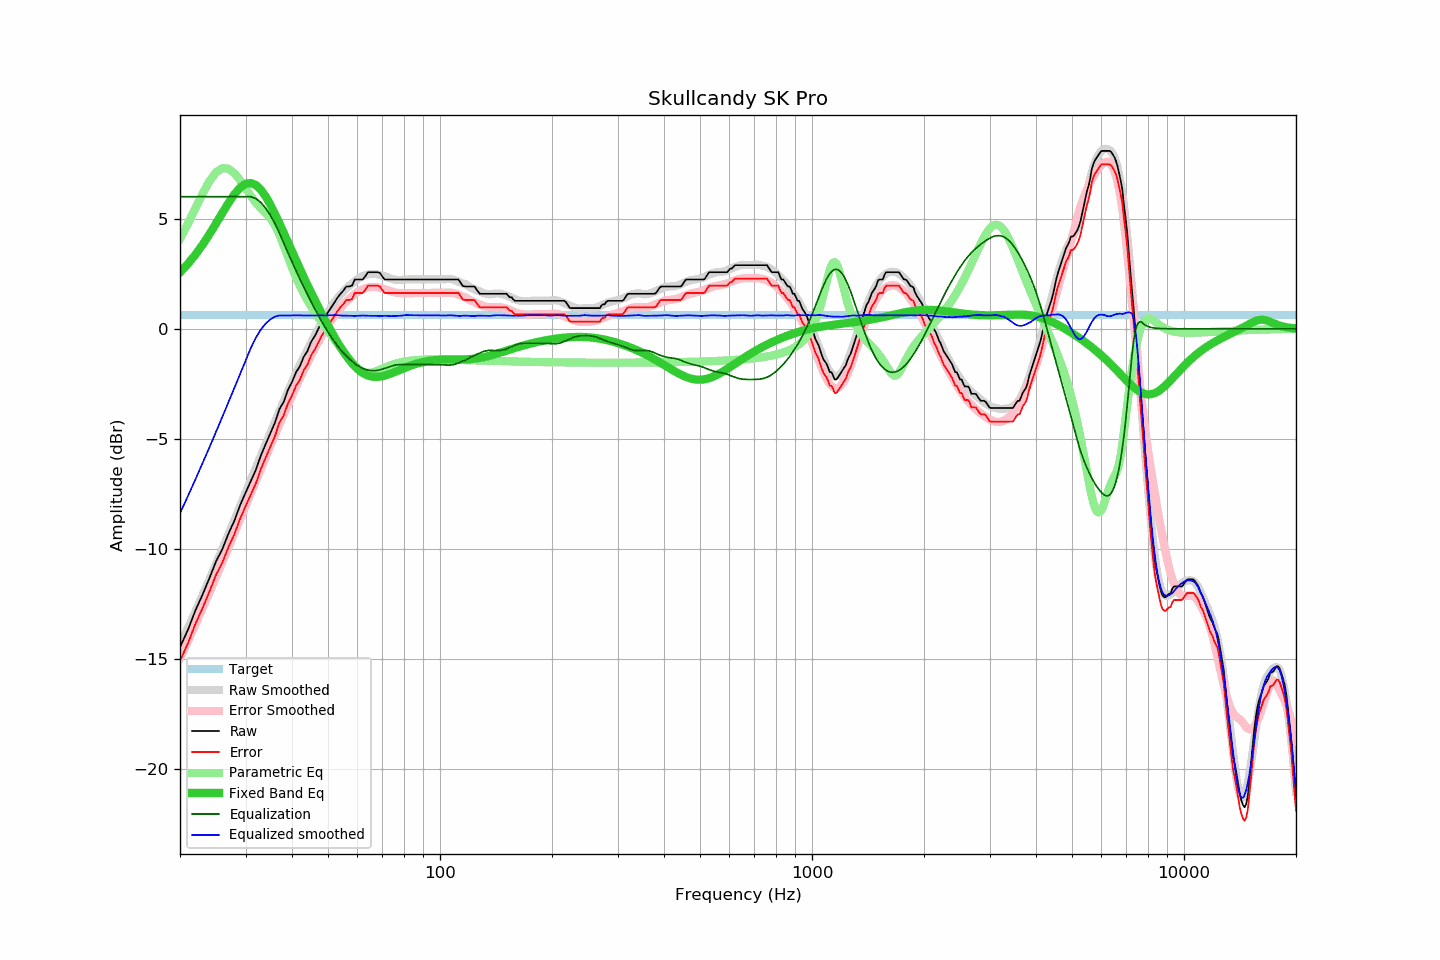

Values plotted in this chart, from the file beside it:
frequency, raw, error, smoothed, error_smoothed, equalization, parametric_eq, equalized_raw, equalized_smoothed, target
20, -14.46, -15.07, -14.38, -14.97, 6.00, 2.57, -8.46, -8.38, 0.61
21, -13.68, -14.29, -13.60, -14.19, 6.00, 2.95, -7.68, -7.60, 0.61
22, -12.79, -13.40, -12.84, -13.43, 6.00, 3.37, -6.79, -6.84, 0.61
23, -12.07, -12.68, -12.10, -12.70, 6.00, 3.82, -6.07, -6.10, 0.61
24, -11.32, -11.93, -11.38, -11.98, 6.00, 4.30, -5.32, -5.38, 0.61
25, -10.56, -11.17, -10.68, -11.28, 6.00, 4.78, -4.56, -4.68, 0.61
26, -10.00, -10.61, -9.99, -10.60, 6.00, 5.27, -4.00, -3.99, 0.61
27, -9.30, -9.91, -9.33, -9.93, 6.00, 5.72, -3.30, -3.33, 0.61
28, -8.72, -9.33, -8.69, -9.29, 6.00, 6.11, -2.72, -2.69, 0.61
29, -8.02, -8.63, -8.06, -8.67, 6.00, 6.40, -2.02, -2.06, 0.61
30, -7.45, -8.06, -7.45, -8.06, 6.00, 6.58, -1.45, -1.45, 0.61
31, -6.92, -7.53, -6.87, -7.47, 6.00, 6.62, -0.92, -0.87, 0.61
32, -6.40, -7.01, -6.31, -6.91, 5.91, 6.53, -0.48, -0.40, 0.61
33, -5.75, -6.36, -5.76, -6.36, 5.74, 6.31, -0.01, -0.03, 0.61
34, -5.23, -5.84, -5.23, -5.83, 5.47, 6.01, 0.25, 0.24, 0.61
35, -4.74, -5.35, -4.72, -5.32, 5.15, 5.63, 0.41, 0.43, 0.61
36, -4.26, -4.87, -4.22, -4.83, 4.77, 5.22, 0.51, 0.56, 0.61
37, -3.65, -4.26, -3.74, -4.35, 4.35, 4.79, 0.70, 0.61, 0.61
38, -3.32, -3.93, -3.29, -3.89, 3.89, 4.36, 0.57, 0.61, 0.61
39, -2.78, -3.39, -2.85, -3.46, 3.46, 3.93, 0.68, 0.60, 0.61
40, -2.42, -3.03, -2.43, -3.04, 3.04, 3.51, 0.62, 0.61, 0.61
41, -1.98, -2.59, -2.03, -2.64, 2.64, 3.11, 0.66, 0.61, 0.61
42, -1.70, -2.31, -1.65, -2.26, 2.26, 2.72, 0.56, 0.61, 0.61
43, -1.28, -1.89, -1.29, -1.90, 1.90, 2.35, 0.62, 0.61, 0.61
44, -1.02, -1.63, -0.95, -1.55, 1.55, 1.99, 0.53, 0.60, 0.61
45, -0.60, -1.21, -0.62, -1.23, 1.23, 1.65, 0.63, 0.60, 0.61
46, -0.35, -0.96, -0.32, -0.92, 0.92, 1.33, 0.57, 0.60, 0.61
47, -0.03, -0.64, -0.02, -0.63, 0.63, 1.01, 0.60, 0.60, 0.61
48, 0.28, -0.33, 0.26, -0.35, 0.35, 0.71, 0.63, 0.61, 0.61
49, 0.52, -0.09, 0.51, -0.09, 0.09, 0.42, 0.61, 0.60, 0.61
50, 0.75, 0.14, 0.76, 0.15, -0.15, 0.15, 0.60, 0.61, 0.61
51, 0.97, 0.36, 0.99, 0.37, -0.37, -0.12, 0.60, 0.61, 0.61
52, 1.19, 0.58, 1.21, 0.58, -0.58, -0.37, 0.61, 0.62, 0.61
53, 1.41, 0.80, 1.39, 0.77, -0.77, -0.60, 0.64, 0.62, 0.61
54, 1.59, 0.98, 1.55, 0.94, -0.94, -0.83, 0.65, 0.61, 0.61
55, 1.74, 1.13, 1.69, 1.10, -1.10, -1.04, 0.64, 0.60, 0.61
56, 1.92, 1.31, 1.83, 1.23, -1.23, -1.23, 0.69, 0.60, 0.61
57, 1.92, 1.31, 1.95, 1.36, -1.36, -1.40, 0.56, 0.59, 0.61
58, 1.96, 1.35, 2.06, 1.47, -1.47, -1.56, 0.49, 0.59, 0.61
59, 2.24, 1.63, 2.16, 1.58, -1.58, -1.70, 0.66, 0.59, 0.61
60, 2.24, 1.63, 2.26, 1.66, -1.66, -1.82, 0.58, 0.59, 0.61
61, 2.24, 1.63, 2.34, 1.74, -1.74, -1.92, 0.50, 0.60, 0.61
62, 2.24, 1.63, 2.40, 1.80, -1.80, -2.01, 0.45, 0.60, 0.61
63, 2.39, 1.78, 2.44, 1.84, -1.84, -2.07, 0.55, 0.60, 0.61
64, 2.57, 1.96, 2.47, 1.88, -1.88, -2.12, 0.70, 0.59, 0.61
65, 2.57, 1.96, 2.49, 1.90, -1.90, -2.16, 0.68, 0.59, 0.61
66, 2.57, 1.96, 2.49, 1.90, -1.90, -2.18, 0.67, 0.59, 0.61
67, 2.57, 1.96, 2.49, 1.90, -1.90, -2.18, 0.67, 0.59, 0.61
68, 2.57, 1.96, 2.47, 1.88, -1.88, -2.18, 0.69, 0.59, 0.61
69, 2.53, 1.92, 2.44, 1.86, -1.86, -2.17, 0.67, 0.58, 0.61
70, 2.37, 1.76, 2.42, 1.83, -1.83, -2.15, 0.54, 0.59, 0.61
71, 2.24, 1.63, 2.39, 1.80, -1.80, -2.13, 0.44, 0.59, 0.61
72, 2.24, 1.63, 2.35, 1.76, -1.76, -2.09, 0.48, 0.59, 0.61
73, 2.24, 1.63, 2.31, 1.73, -1.73, -2.06, 0.51, 0.58, 0.61
74, 2.24, 1.63, 2.27, 1.70, -1.70, -2.02, 0.54, 0.57, 0.61
75, 2.24, 1.63, 2.25, 1.67, -1.67, -1.98, 0.58, 0.58, 0.61
76, 2.24, 1.63, 2.23, 1.64, -1.64, -1.95, 0.60, 0.59, 0.61
77, 2.24, 1.63, 2.22, 1.63, -1.63, -1.91, 0.61, 0.59, 0.61
78, 2.24, 1.63, 2.22, 1.62, -1.62, -1.87, 0.62, 0.59, 0.61
79, 2.24, 1.63, 2.22, 1.62, -1.62, -1.83, 0.62, 0.60, 0.61
... 553 more rows
